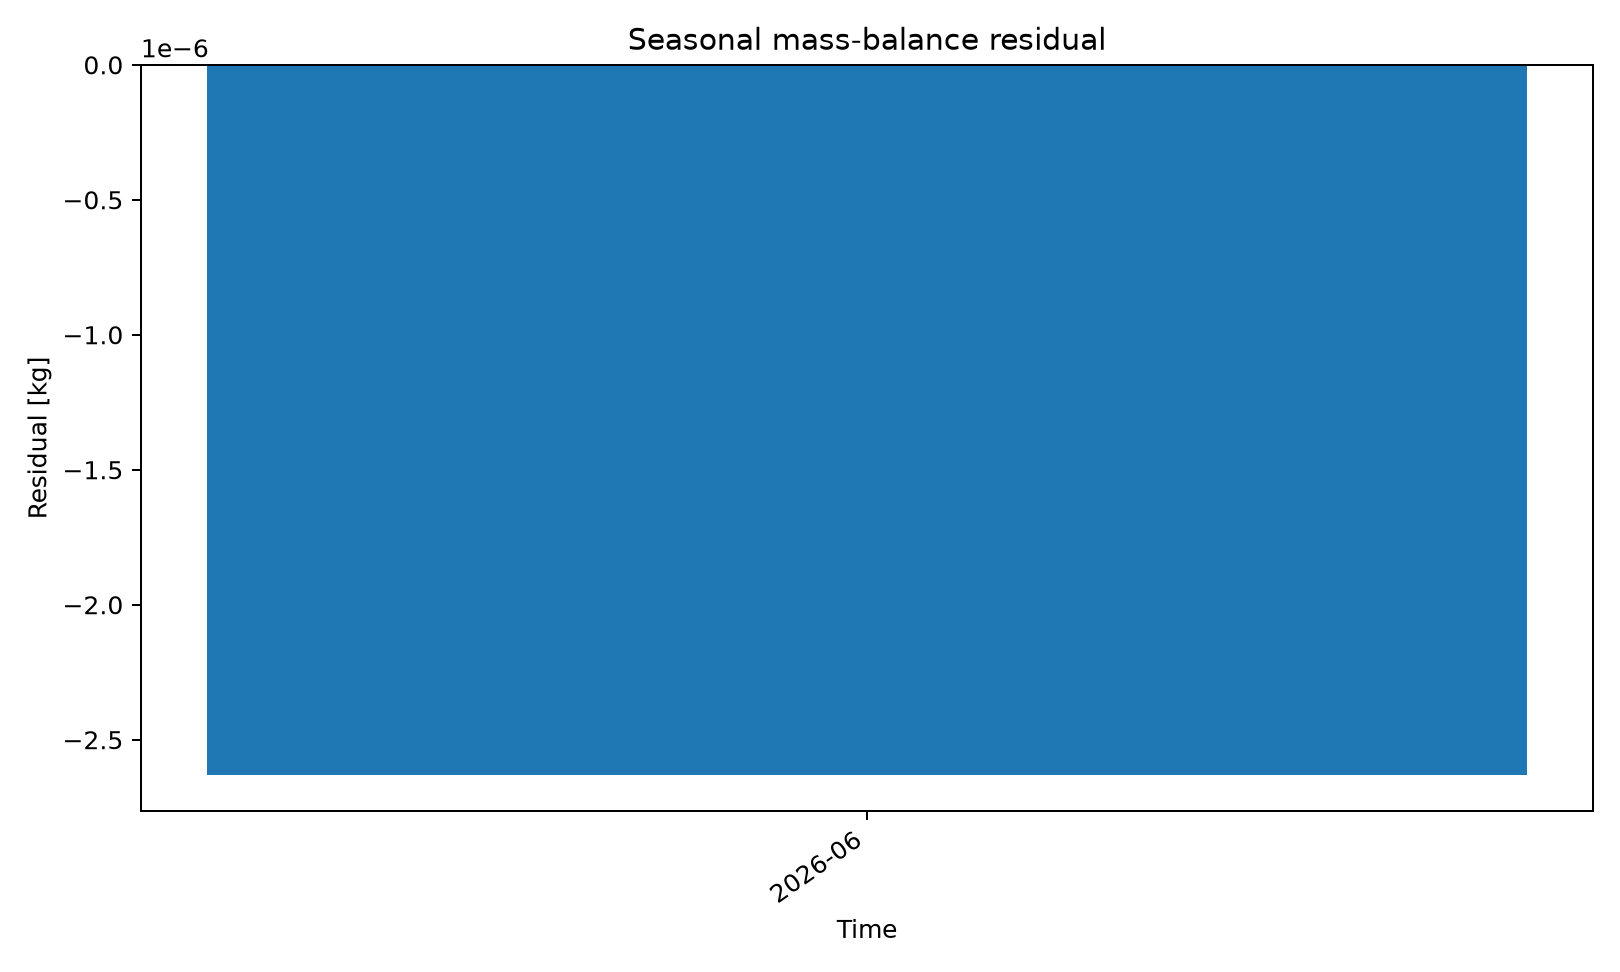

The data file committed next to this chart (first rows):
series_id, label, x, y
mass_residual, Mass residual, 2026-06, -2.6315001377952285e-06
